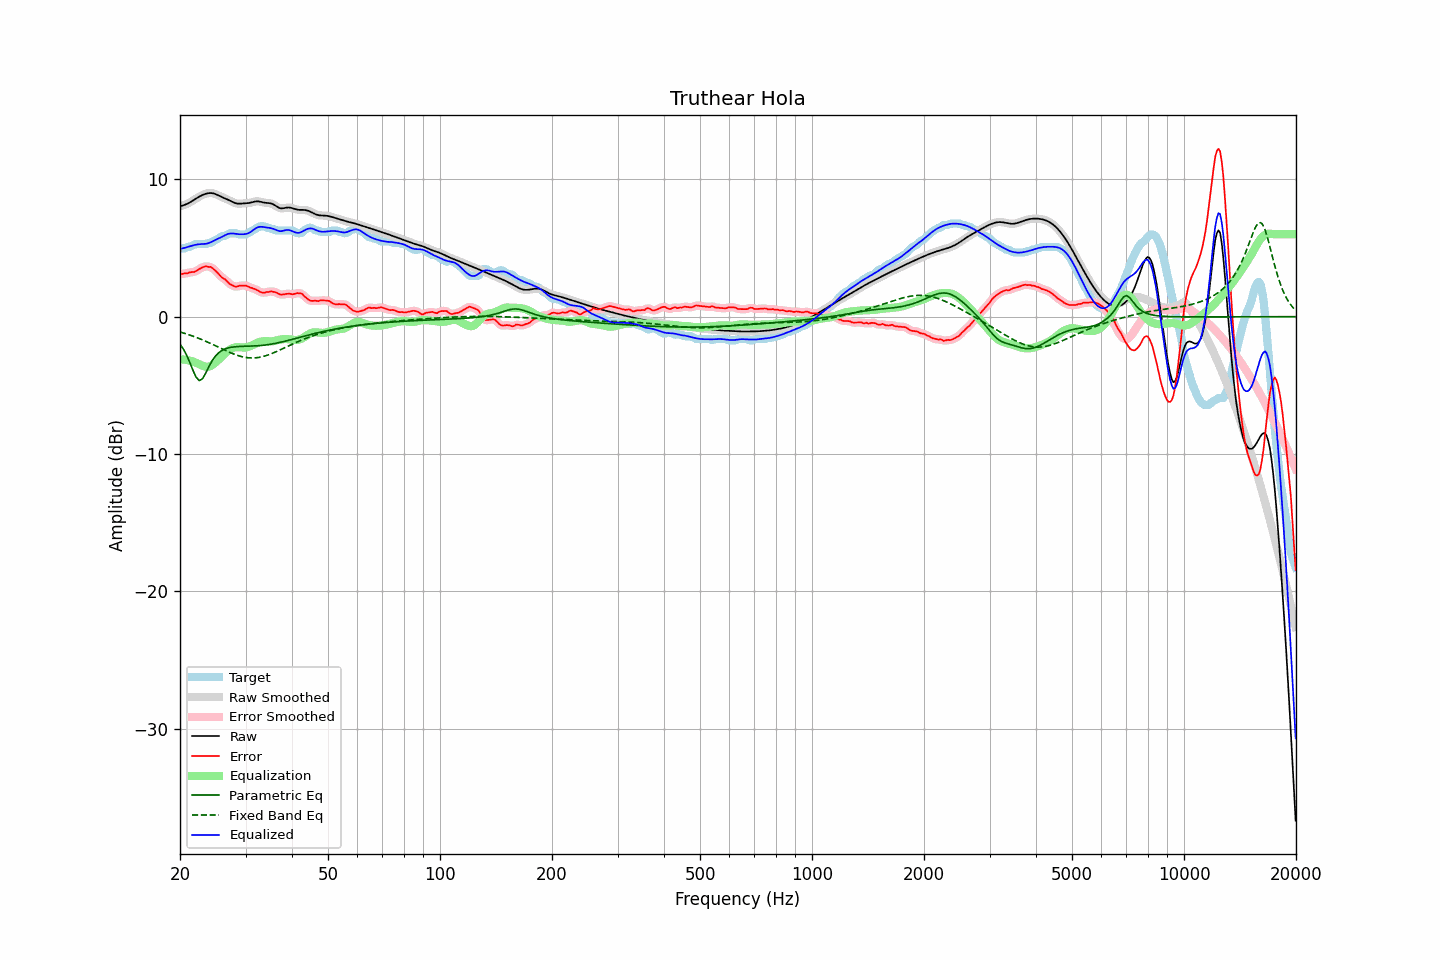

Values plotted in this chart, from the file beside it:
frequency, raw, error, smoothed, error_smoothed, equalization, parametric_eq, fixed_band_eq, equalized_raw, equalized_smoothed, target
20.00, 8.04, 3.10, 8.04, 3.09, -3.11, -2.00, -1.12, 4.93, 4.93, 4.94
20.20, 8.07, 3.09, 8.07, 3.11, -3.11, -2.17, -1.15, 4.95, 4.95, 4.97
20.40, 8.10, 3.13, 8.10, 3.12, -3.12, -2.34, -1.18, 4.98, 4.98, 4.97
20.61, 8.14, 3.16, 8.14, 3.14, -3.13, -2.56, -1.22, 5.01, 5.01, 4.98
20.81, 8.19, 3.15, 8.19, 3.16, -3.15, -2.77, -1.26, 5.04, 5.04, 5.04
21.02, 8.25, 3.17, 8.25, 3.18, -3.17, -3.04, -1.30, 5.08, 5.08, 5.07
21.23, 8.31, 3.22, 8.31, 3.21, -3.19, -3.30, -1.33, 5.11, 5.11, 5.08
21.44, 8.38, 3.24, 8.38, 3.23, -3.23, -3.59, -1.38, 5.15, 5.15, 5.13
21.66, 8.45, 3.26, 8.45, 3.25, -3.26, -3.89, -1.42, 5.19, 5.19, 5.19
21.87, 8.52, 3.26, 8.52, 3.28, -3.30, -4.15, -1.46, 5.22, 5.22, 5.27
22.09, 8.60, 3.32, 8.60, 3.32, -3.35, -4.41, -1.50, 5.24, 5.24, 5.27
22.31, 8.67, 3.40, 8.67, 3.39, -3.41, -4.53, -1.55, 5.26, 5.26, 5.27
22.54, 8.74, 3.46, 8.74, 3.46, -3.47, -4.65, -1.59, 5.27, 5.27, 5.27
22.76, 8.80, 3.53, 8.80, 3.53, -3.52, -4.59, -1.64, 5.28, 5.28, 5.27
22.99, 8.86, 3.59, 8.86, 3.59, -3.57, -4.52, -1.69, 5.29, 5.29, 5.27
23.22, 8.91, 3.63, 8.91, 3.63, -3.62, -4.32, -1.74, 5.29, 5.29, 5.27
23.45, 8.95, 3.67, 8.95, 3.65, -3.64, -4.11, -1.79, 5.30, 5.30, 5.27
23.69, 8.97, 3.64, 8.97, 3.65, -3.65, -3.87, -1.84, 5.33, 5.33, 5.34
23.92, 8.99, 3.62, 8.99, 3.64, -3.63, -3.63, -1.89, 5.36, 5.36, 5.37
24.16, 9.00, 3.62, 9.00, 3.60, -3.59, -3.42, -1.95, 5.41, 5.41, 5.37
24.40, 8.99, 3.55, 8.99, 3.54, -3.52, -3.21, -2.00, 5.46, 5.46, 5.44
24.65, 8.96, 3.45, 8.96, 3.46, -3.44, -3.04, -2.06, 5.53, 5.52, 5.51
24.89, 8.93, 3.35, 8.92, 3.35, -3.34, -2.87, -2.11, 5.58, 5.58, 5.57
25.14, 8.88, 3.24, 8.88, 3.24, -3.24, -2.75, -2.17, 5.64, 5.64, 5.64
25.39, 8.82, 3.11, 8.82, 3.11, -3.13, -2.63, -2.22, 5.69, 5.69, 5.71
25.65, 8.76, 2.98, 8.76, 2.98, -3.01, -2.55, -2.28, 5.75, 5.75, 5.79
25.91, 8.71, 2.86, 8.71, 2.87, -2.90, -2.47, -2.33, 5.81, 5.81, 5.85
26.16, 8.65, 2.78, 8.66, 2.79, -2.78, -2.41, -2.39, 5.87, 5.87, 5.87
26.43, 8.61, 2.73, 8.61, 2.70, -2.68, -2.35, -2.45, 5.93, 5.93, 5.88
26.69, 8.56, 2.61, 8.56, 2.60, -2.57, -2.31, -2.50, 5.98, 5.98, 5.95
26.96, 8.50, 2.49, 8.50, 2.49, -2.48, -2.27, -2.55, 6.03, 6.02, 6.01
27.23, 8.45, 2.37, 8.45, 2.39, -2.40, -2.25, -2.60, 6.05, 6.05, 6.07
27.50, 8.39, 2.31, 8.39, 2.31, -2.33, -2.22, -2.65, 6.06, 6.06, 6.07
27.77, 8.33, 2.25, 8.33, 2.24, -2.28, -2.21, -2.70, 6.05, 6.05, 6.07
28.05, 8.28, 2.20, 8.28, 2.20, -2.24, -2.19, -2.75, 6.04, 6.04, 6.07
28.33, 8.25, 2.17, 8.25, 2.19, -2.22, -2.18, -2.79, 6.03, 6.03, 6.07
28.62, 8.23, 2.21, 8.23, 2.21, -2.22, -2.17, -2.83, 6.01, 6.01, 6.02
28.90, 8.22, 2.25, 8.22, 2.23, -2.23, -2.17, -2.86, 6.00, 6.00, 5.97
29.19, 8.23, 2.26, 8.23, 2.26, -2.24, -2.16, -2.90, 5.99, 5.99, 5.97
29.48, 8.24, 2.26, 8.24, 2.27, -2.24, -2.16, -2.93, 6.00, 6.00, 5.97
29.78, 8.24, 2.27, 8.24, 2.27, -2.24, -2.16, -2.95, 6.01, 6.00, 5.97
30.08, 8.25, 2.26, 8.25, 2.25, -2.23, -2.15, -2.97, 6.02, 6.02, 5.99
30.38, 8.26, 2.21, 8.26, 2.21, -2.21, -2.15, -2.99, 6.05, 6.05, 6.05
30.68, 8.27, 2.16, 8.28, 2.16, -2.17, -2.15, -3.00, 6.10, 6.10, 6.12
30.99, 8.30, 2.11, 8.30, 2.11, -2.13, -2.14, -3.01, 6.17, 6.17, 6.19
31.30, 8.33, 2.08, 8.33, 2.07, -2.08, -2.14, -3.01, 6.25, 6.25, 6.25
31.61, 8.36, 2.04, 8.36, 2.03, -2.02, -2.13, -3.00, 6.34, 6.34, 6.33
31.93, 8.39, 1.99, 8.38, 1.99, -1.96, -2.13, -3.00, 6.42, 6.42, 6.40
32.24, 8.39, 1.93, 8.39, 1.92, -1.91, -2.12, -2.98, 6.49, 6.49, 6.46
32.57, 8.39, 1.86, 8.39, 1.86, -1.86, -2.11, -2.97, 6.53, 6.53, 6.53
32.89, 8.37, 1.79, 8.37, 1.80, -1.83, -2.10, -2.95, 6.54, 6.54, 6.57
33.22, 8.34, 1.76, 8.34, 1.76, -1.80, -2.09, -2.92, 6.54, 6.54, 6.57
33.55, 8.31, 1.74, 8.31, 1.75, -1.78, -2.08, -2.89, 6.53, 6.53, 6.57
33.89, 8.29, 1.75, 8.29, 1.76, -1.78, -2.07, -2.86, 6.51, 6.51, 6.54
34.23, 8.28, 1.80, 8.28, 1.78, -1.79, -2.05, -2.82, 6.49, 6.49, 6.47
34.57, 8.27, 1.79, 8.27, 1.81, -1.80, -2.03, -2.78, 6.47, 6.47, 6.47
34.92, 8.26, 1.83, 8.25, 1.83, -1.80, -2.01, -2.74, 6.46, 6.45, 6.43
35.27, 8.23, 1.85, 8.23, 1.83, -1.80, -1.99, -2.69, 6.43, 6.43, 6.37
35.62, 8.18, 1.80, 8.18, 1.82, -1.79, -1.97, -2.64, 6.39, 6.39, 6.37
35.97, 8.11, 1.79, 8.11, 1.79, -1.76, -1.95, -2.59, 6.35, 6.35, 6.32
... 635 more rows
